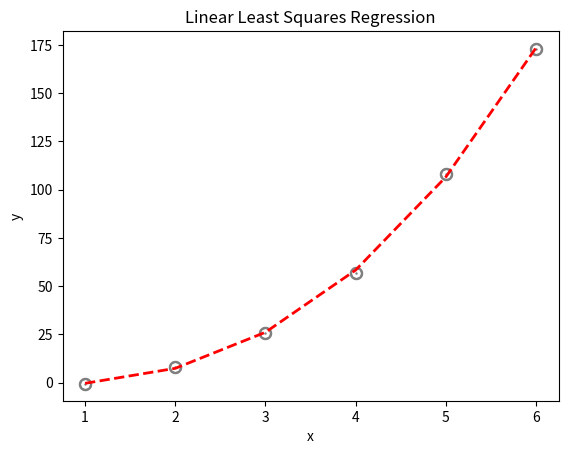

Python code for this plot:
import sys
import numpy as voNP
import matplotlib.pyplot as voPlot

def main( ) :
    kdX = voNP.ndarray( ( 6, 1 ) ) # X Coordinates
    kdY = voNP.ndarray( ( 6, 1 ) ) # Y Coordinates
    kdC = voNP.ndarray( ( 4, 4 ) )      # Coefficient Matrix
    kdR = voNP.ndarray( ( 4, 1 ) )      # Result Matrix

    # Define X coordinates
    kdX[ 0 ] = [ 1 ]
    kdX[ 1 ] = [ 2 ]
    kdX[ 2 ] = [ 3 ]
    kdX[ 3 ] = [ 4 ]
    kdX[ 4 ] = [ 5 ]
    kdX[ 5 ] = [ 6 ]

    # Define Y coordinates
    kdY[ 0 ] = [  -0.6 ]
    kdY[ 1 ] = [   8.3 ]
    kdY[ 2 ] = [  26.0 ]
    kdY[ 3 ] = [  57.0 ]
    kdY[ 4 ] = [ 108.0 ]
    kdY[ 5 ] = [ 173.0 ]

    # Initialize Coefficient and Result Matrices to 0
    for kiRow in range( 0, 4, 1 ) :
        kdR[ kiRow, 0 ] = 0.0
        for kiCol in range( 0, 4, 1 ) :
            kdC[ kiRow, kiCol ] = 0.0

    for kiDC in range( 0, 4, 1 ) :
        for kiIdx in range( 0, 6, 1 ) :
            kdC[ kiDC ][ 0 ] += 2 * ( kdX[ kiIdx ] ** ( 6 - kiDC ) )                # 2ax^6, 2ax^5, 2ax^4, 2ax^3
            kdC[ kiDC ][ 1 ] += 2 * ( kdX[ kiIdx ] ** ( 5 - kiDC ) )                # 2bx^5, 2bx^4, 2bx^3, 2bx^2
            kdC[ kiDC ][ 2 ] += 2 * ( kdX[ kiIdx ] ** ( 4 - kiDC ) )                # 2cx^4, 2cx^3, 2cx^2, 2cx^1
            kdC[ kiDC ][ 3 ] += 2 * ( kdX[ kiIdx ] ** ( 3 - kiDC ) )                # 2dx^3, 2dx^2, 2dx^1, 2d
            kdR[ kiDC ][ 0 ] += 2 * ( kdX[ kiIdx ] ** ( 3 - kiDC ) ) * kdY[ kiIdx ] # 2yx^3, 2yx^2, 2yx^1, 2y

    # Compute the inverse of the Coefficient Matrix:
    kdCi = voNP.linalg.inv( kdC )

    # Compute the Coefficient Vector by taking the dot product of the Coefficient Matrix with the Result Matrix
    kdM = voNP.dot( kdCi, kdR )

    # Print the Coefficients
    print( "a = ", kdM[ 0, 0 ] )
    print( "b = ", kdM[ 1, 0 ] )
    print( "c = ", kdM[ 2, 0 ] )
    print( "d = ", kdM[ 3, 0 ] )

    # do a scatter plot of the data
    kiArea = 3
    koColors =['black']
    voPlot.scatter( kdX, kdY, s = kiArea, c = koColors, alpha = 0.5, linewidths = 8 )
    voPlot.title( 'Linear Least Squares Regression' )
    voPlot.xlabel( 'x' )
    voPlot.ylabel( 'y' )

    #plot the fitted line
    kdFitted = ( kdX ** 3 ) * kdM[ 0, 0 ] + ( kdX ** 2 ) * kdM[ 1, 0 ] + ( kdX ) * kdM[ 2, 0 ] + kdM[ 3, 0 ]
    koLine,=voPlot.plot( kdX, kdFitted, '--', linewidth = 2 ) #line plot
    koLine.set_color( 'red' )
    voPlot.show( )

if __name__ == "__main__" :
    main( )
